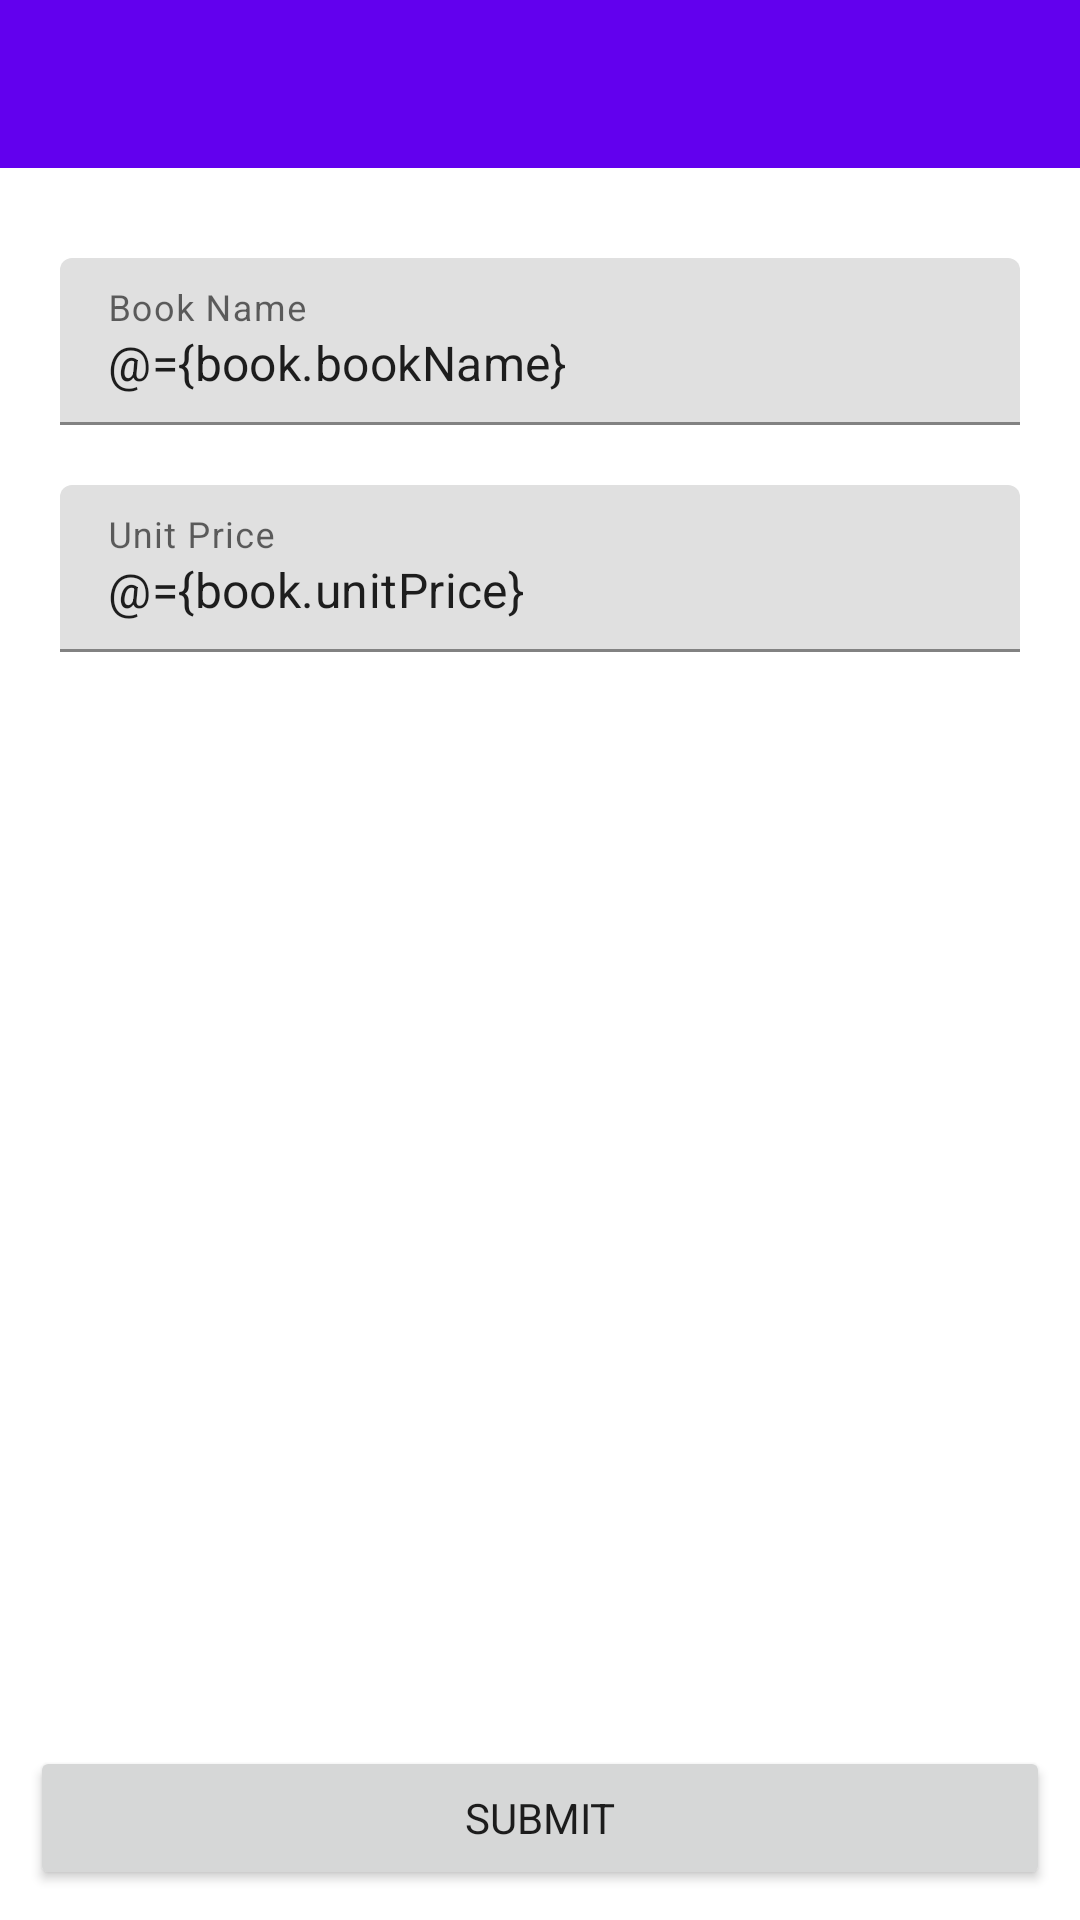

This screen was rendered from an Android layout file. Write that file and the resources it references.
<!-- AndroidManifest.xml: application theme Theme.5CompleteMVVMProjectExampleViewModelLiveDataRoomDataBinding -->
<!-- res/layout/activity_add_and_edit.xml -->
<?xml version="1.0" encoding="utf-8"?>
<layout xmlns:android="http://schemas.android.com/apk/res/android"
    xmlns:app="http://schemas.android.com/apk/res-auto"
    xmlns:tools="http://schemas.android.com/tools">
    <data>
        <variable
            name="clickHandler"
            type="com.aurora.a5completemvvmprojectexampleviewmodellivedataroomdatabinding.view.AddAndEditActivity.AddAndEditActivityClickHandler" />

   <variable
       name="book"
       type="com.aurora.a5completemvvmprojectexampleviewmodellivedataroomdatabinding.model.db.entity.Book" />
    </data>

    <androidx.constraintlayout.widget.ConstraintLayout
        android:layout_width="match_parent"
        android:layout_height="match_parent"
        tools:context=".view.AddAndEditActivity">

        <com.google.android.material.textfield.TextInputLayout
            android:id="@+id/textInputLayout"
            android:layout_width="match_parent"
            android:layout_height="wrap_content"
            android:layout_marginTop="30dp"
            android:layout_marginHorizontal="20dp"
            app:layout_constraintEnd_toEndOf="parent"
            app:layout_constraintStart_toStartOf="parent"
            app:layout_constraintTop_toBottomOf="@id/toolbar2">

            <com.google.android.material.textfield.TextInputEditText
                android:id="@+id/edtName"
                android:text="@={book.bookName}"

                android:layout_width="match_parent"
                android:layout_height="wrap_content"
                android:hint="Book Name" />
        </com.google.android.material.textfield.TextInputLayout>

        <com.google.android.material.textfield.TextInputLayout
            android:layout_width="match_parent"
            android:layout_height="wrap_content"
            android:layout_marginTop="20dp"
            android:layout_marginHorizontal="20dp"
            app:layout_constraintEnd_toEndOf="parent"
            app:layout_constraintStart_toStartOf="parent"
            app:layout_constraintTop_toBottomOf="@+id/textInputLayout">

            <com.google.android.material.textfield.TextInputEditText
                android:id="@+id/edtUnitPrice"
                android:text="@={book.unitPrice}"
                android:layout_width="match_parent"
                android:inputType="number"
                android:layout_height="wrap_content"
                android:hint="Unit Price" />
        </com.google.android.material.textfield.TextInputLayout>

        <Button
            android:id="@+id/button"
            android:layout_width="0dp"
            android:layout_height="wrap_content"
            android:text="Submit"
            android:onClick="@{clickHandler::onSubmitButtonClick}"
            android:layout_margin="10dp"
            app:layout_constraintBottom_toBottomOf="parent"
            app:layout_constraintEnd_toEndOf="parent"
            app:layout_constraintStart_toStartOf="parent" />

        <androidx.appcompat.widget.Toolbar
            android:id="@+id/toolbar2"
            android:layout_width="match_parent"
            android:layout_height="wrap_content"
            android:background="?attr/colorPrimary"
            android:minHeight="?attr/actionBarSize"
            android:theme="?attr/actionBarTheme"
            app:layout_constraintEnd_toEndOf="parent"
            app:layout_constraintStart_toStartOf="parent"
            app:layout_constraintTop_toTopOf="parent" />
    </androidx.constraintlayout.widget.ConstraintLayout>
</layout>
<!-- resources referenced by this layout -->
<resources>
  <style name="Theme.5CompleteMVVMProjectExampleViewModelLiveDataRoomDataBinding" parent="Theme.MaterialComponents.DayNight.NoActionBar">
          
          <item name="colorPrimary">@color/purple_500</item>
          <item name="colorPrimaryVariant">@color/purple_700</item>
          <item name="colorOnPrimary">@color/white</item>
          
          <item name="colorSecondary">@color/teal_200</item>
          <item name="colorSecondaryVariant">@color/teal_700</item>
          <item name="colorOnSecondary">@color/black</item>
          
          <item name="android:statusBarColor" tools:targetApi="l">?attr/colorPrimaryVariant</item>
  
          
          <item name="fontFamily">@font/roboto_regular</item>
      </style>
  <!-- not gathered from this repository: default colours our renderer supplied (Android Studio template values) -->
  <color name="purple_500">#FF6200EE</color>
  <color name="purple_700">#FF3700B3</color>
  <color name="teal_200">#FF03DAC5</color>
  <color name="teal_700">#FF018786</color>
  <color name="black">#FF000000</color>
  <color name="white">#FFFFFFFF</color>
</resources>
